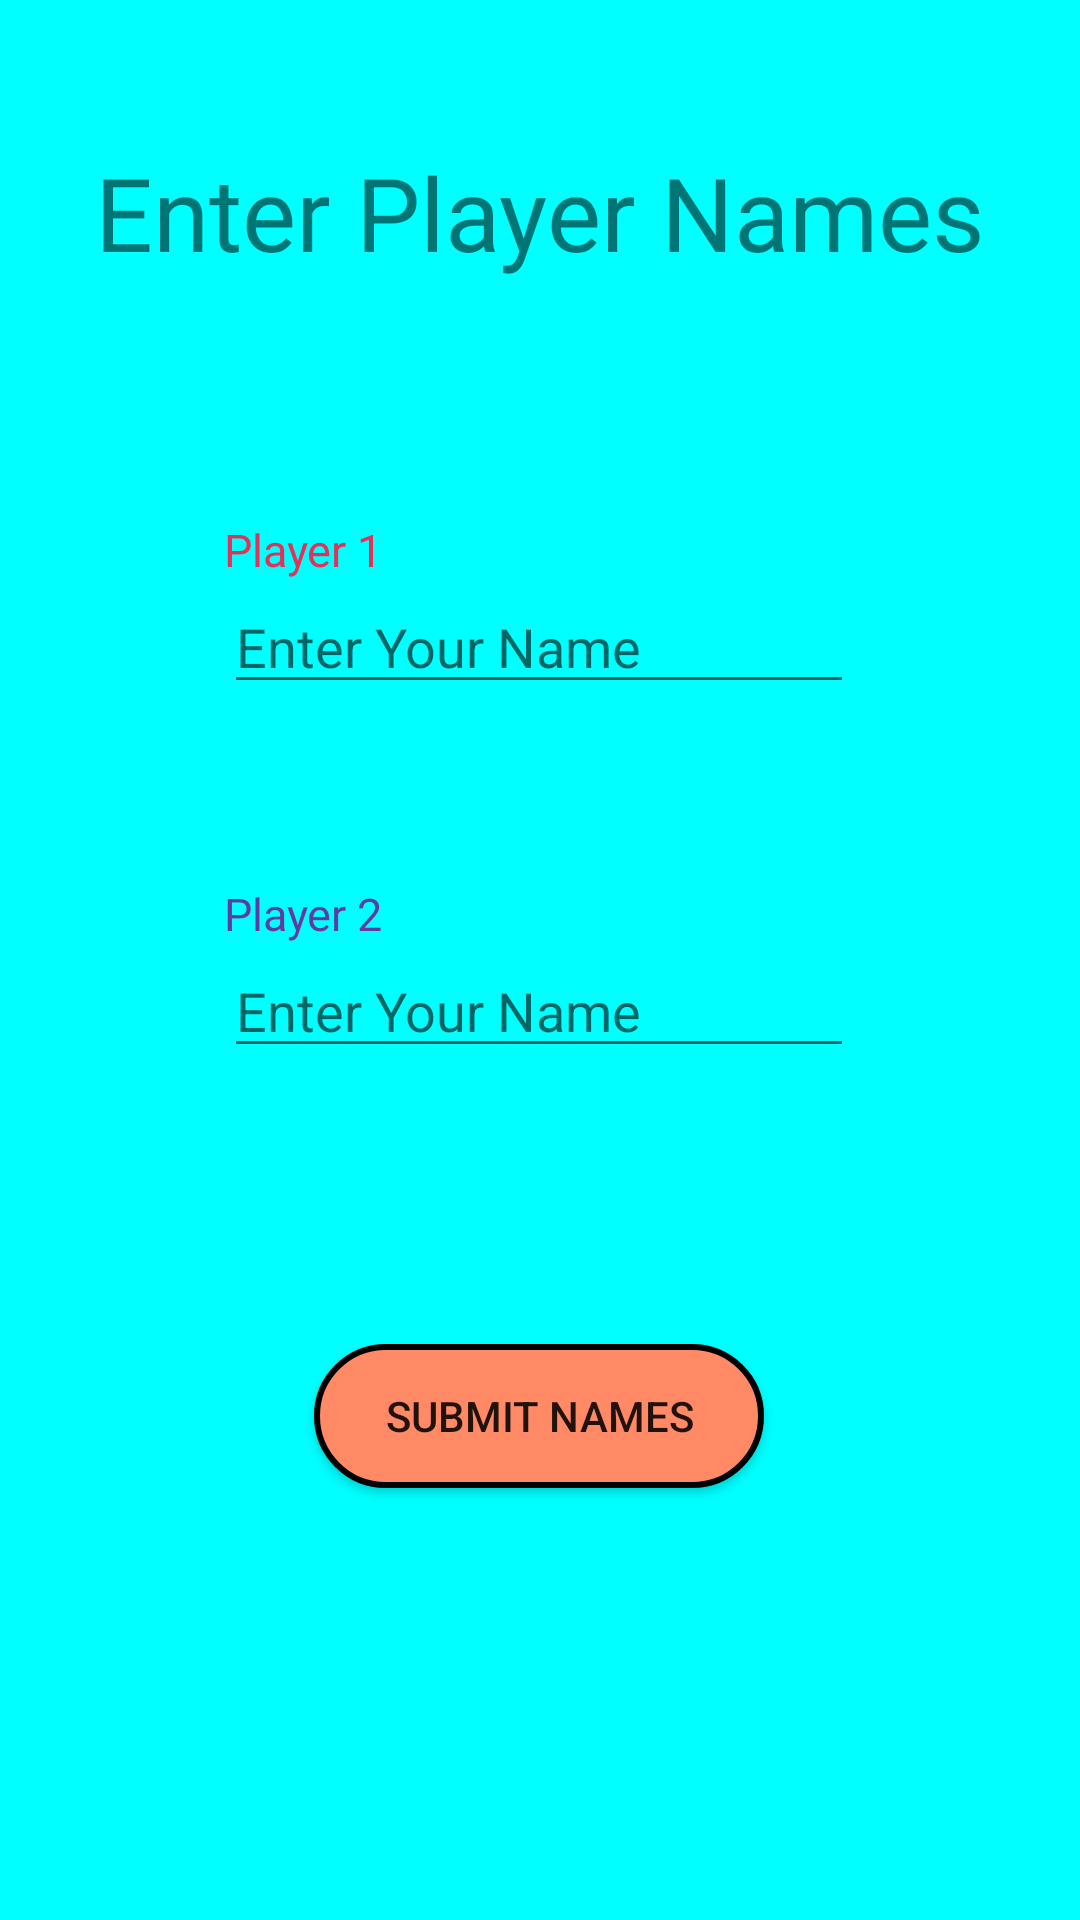

Here is an Android app screen rendered from its layout file. Give the layout XML and the strings, colors and styles it references.
<!-- AndroidManifest.xml: application theme Theme.TicTacToe1 -->
<!-- res/layout/player_setup.xml -->
<?xml version="1.0" encoding="utf-8"?>
<androidx.constraintlayout.widget.ConstraintLayout xmlns:android="http://schemas.android.com/apk/res/android"
    xmlns:app="http://schemas.android.com/apk/res-auto"
    xmlns:tools="http://schemas.android.com/tools"
    android:layout_width="match_parent"
    android:layout_height="match_parent"
    android:background="#00FFFF"
    tools:context=".PlayerSetup">

    <TextView
        android:id="@+id/textView2"
        android:layout_width="wrap_content"
        android:layout_height="wrap_content"
        android:layout_marginTop="48dp"
        android:fontFamily="@font/pacifico"
        android:text="@string/enter_player"
        android:textSize="34sp"
        app:layout_constraintEnd_toEndOf="parent"
        app:layout_constraintStart_toStartOf="parent"
        app:layout_constraintTop_toTopOf="parent" />

    <TextView
        android:id="@+id/textView3"
        android:layout_width="wrap_content"
        android:layout_height="wrap_content"
        android:textSize="15sp"
        android:fontFamily="@font/pacifico"
        android:text="@string/player_1"
        android:textColor="#E63056"
        app:layout_constraintBottom_toTopOf="@+id/editTextTextPersonName"
        app:layout_constraintStart_toStartOf="@+id/editTextTextPersonName" />

    <TextView
        android:id="@+id/textView4"
        android:layout_width="wrap_content"
        android:layout_height="wrap_content"
        android:fontFamily="@font/pacifico"
        android:textSize="15sp"
        android:text="@string/player_2"
        android:textColor="#603BA3"
        app:layout_constraintBottom_toTopOf="@+id/editTextTextPersonName2"
        app:layout_constraintStart_toStartOf="@+id/editTextTextPersonName2" />

    <EditText
        android:id="@+id/editTextTextPersonName"
        android:layout_width="wrap_content"
        android:layout_height="wrap_content"
        android:layout_marginTop="100dp"
        android:ems="10"
        android:hint="@string/enter_name"
        android:inputType="textPersonName"
        app:layout_constraintEnd_toEndOf="parent"
        app:layout_constraintHorizontal_bias="0.497"
        app:layout_constraintStart_toStartOf="parent"
        app:layout_constraintTop_toBottomOf="@+id/textView2" />

    <EditText
        android:id="@+id/editTextTextPersonName2"
        android:layout_width="wrap_content"
        android:layout_height="wrap_content"
        android:layout_marginTop="80dp"
        android:ems="10"
        android:hint="@string/enter_name"
        android:inputType="textPersonName"
        app:layout_constraintEnd_toEndOf="parent"
        app:layout_constraintHorizontal_bias="0.497"
        app:layout_constraintStart_toStartOf="parent"
        app:layout_constraintTop_toBottomOf="@+id/editTextTextPersonName" />

    <Button
        android:id="@+id/submit_button"
        android:layout_width="150sp"
        android:layout_height="wrap_content"
        android:layout_marginTop="92dp"
        android:background="@drawable/red_button"
        android:onClick="submitButtonClick"
        android:text="@string/submit_names"
        app:layout_constraintEnd_toEndOf="parent"
        app:layout_constraintHorizontal_bias="0.498"
        app:layout_constraintStart_toStartOf="parent"
        app:layout_constraintTop_toBottomOf="@+id/editTextTextPersonName2"
        tools:ignore="UsingOnClickInXml" />
</androidx.constraintlayout.widget.ConstraintLayout>
<!-- resources referenced by this layout -->
<resources>
  <!-- drawable red_button (drawable) -->
  <?xml version="1.0" encoding="utf-8"?>
  <selector xmlns:android="http://schemas.android.com/apk/res/android">
      <item>
          <shape android:shape="rectangle">
              <solid android:color="#FF8A65"/>
              <corners android:radius="100sp"/>
              <stroke android:color="@color/black" android:width="2sp"/>
          </shape>
      </item>
  </selector>
  <string name="enter_name">Enter Your Name</string>
  <string name="enter_player">Enter Player Names</string>
  <string name="player_1">Player 1</string>
  <string name="player_2">Player 2</string>
  <string name="submit_names">Submit Names</string>
  <style name="Theme.TicTacToe1" parent="Theme.AppCompat.Light.NoActionBar">
          
          <item name="colorPrimary">@color/purple_500</item>
          <item name="colorPrimaryVariant">@color/purple_700</item>
          <item name="colorOnPrimary">@color/white</item>
          
          <item name="colorSecondary">@color/teal_200</item>
          <item name="colorSecondaryVariant">@color/teal_700</item>
          <item name="colorOnSecondary">@color/black</item>
          
          <item name="android:statusBarColor" tools:targetApi="l">?attr/colorPrimaryVariant</item>
          
      </style>
  <!-- not gathered from this repository: default colours our renderer supplied (Android Studio template values) -->
  <color name="purple_500">#FF6200EE</color>
  <color name="purple_700">#FF3700B3</color>
  <color name="teal_200">#FF03DAC5</color>
  <color name="teal_700">#FF018786</color>
  <color name="black">#FF000000</color>
  <color name="white">#FFFFFFFF</color>
</resources>
